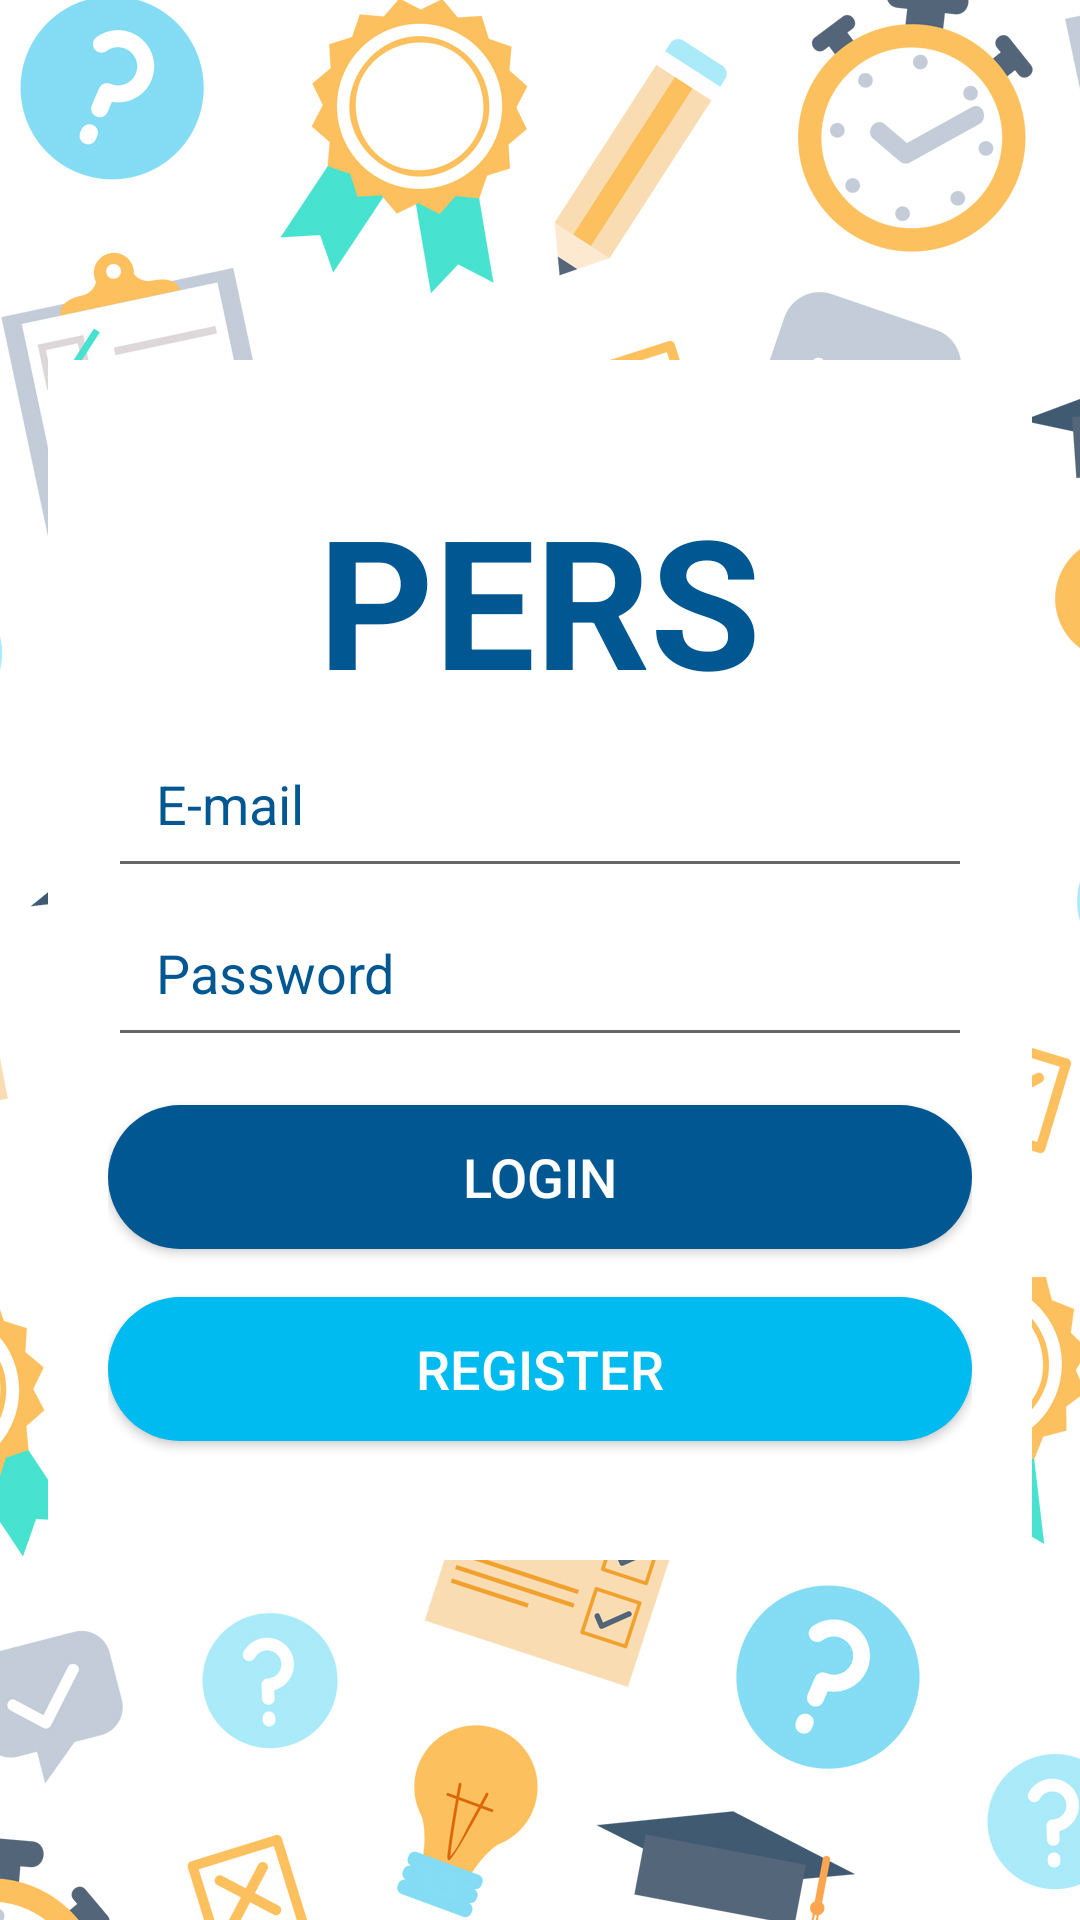

Here is an Android app screen rendered from its layout file. Give the layout XML and the strings, colors and styles it references.
<!-- AndroidManifest.xml: activity theme LoginTheme -->
<!-- res/layout/activity_auth.xml -->
<?xml version="1.0" encoding="utf-8"?>
    <RelativeLayout
            xmlns:android="http://schemas.android.com/apk/res/android"
            style="@style/LoginTheme"
            android:layout_width="wrap_content"
            android:layout_height="match_parent"
            android:paddingLeft="16dp"
            android:paddingRight="16dp"
            android:background="@drawable/bg">

        <LinearLayout
                android:layout_width="match_parent"
                android:layout_height="400dp"
                android:orientation="vertical"
                android:padding="20dp"
                android:gravity="center"
                android:layout_centerInParent="true"
                android:background="#FFFFFF">

            <TextView android:layout_width="wrap_content"
                      android:layout_height="wrap_content"
                      android:text="PERS"
                      android:textAlignment="center"
                      android:textSize="60dp"
                      android:textStyle="bold"
                      android:textColor="#005792"
                      android:id="@+id/pers"/>

            <EditText android:id="@+id/input_email"
                      android:layout_width="match_parent"
                      android:layout_height="wrap_content"
                      android:padding="16dp"
                      android:hint="E-mail"
                      android:textColor="#005792"
                      style="style/fontcolor"/>

            <EditText android:id="@+id/input_pass"
                      android:layout_width="match_parent"
                      android:layout_height="wrap_content"
                      android:padding="16dp"
                      android:inputType="textPassword"
                      android:hint="Password"
                      android:textColor="#005792"
                      style="style/fontcolor"/>

            <Button android:id="@+id/btn_login"
                    android:layout_width="match_parent"
                    android:layout_height="wrap_content"
                    android:textColor="#ffffff"
                    android:text="Login"
                    android:textSize="18sp"
                    android:layout_marginTop="16dp"
                    android:background="@drawable/btnlog"/>


            <Button android:id="@+id/btn_regis"
                    android:layout_width="match_parent"
                    android:layout_height="wrap_content"
                    android:textColor="#ffffff"
                    android:text="Register"
                    android:textSize="18sp"
                    android:layout_marginTop="16dp"
                    android:background="@drawable/btnregis"/>
        </LinearLayout>


    </RelativeLayout>
<!-- resources referenced by this layout -->
<resources>
  <!-- drawable bg: jpg bitmap (drawable, 547242 bytes) -->
  <!-- drawable btnlog (drawable) -->
  <?xml version="1.0" encoding="utf-8"?>
  <shape xmlns:android="http://schemas.android.com/apk/res/android"
         android:shape="rectangle">
  
      <solid android:color="@color/btn_login"/>
      <corners android:radius="150dp"/>
  
  </shape>
  <!-- drawable btnregis (drawable) -->
  <?xml version="1.0" encoding="utf-8"?>
  <shape xmlns:android="http://schemas.android.com/apk/res/android"
         android:shape="rectangle">
  
      <solid android:color="@color/btn_regis"/>
      <corners android:radius="150dp"/>
  
  </shape>
  <style name="LoginTheme" parent="Theme.AppCompat.Light.NoActionBar">
          
          <item name="colorPrimary">@color/colorPrimary</item>
          <item name="colorPrimaryDark">@color/colorPrimaryDark</item>
          <item name="colorAccent">@color/colorAccent</item>
          
          <item name="android:textColorHint">@color/gray_text</item>
      </style>
  <color name="btn_login">#005792</color>
  <color name="btn_regis">#00bbf0</color>
  <color name="colorPrimary">#008577</color>
  <color name="colorPrimaryDark">#00574B</color>
  <color name="colorAccent">#D81B60</color>
</resources>
